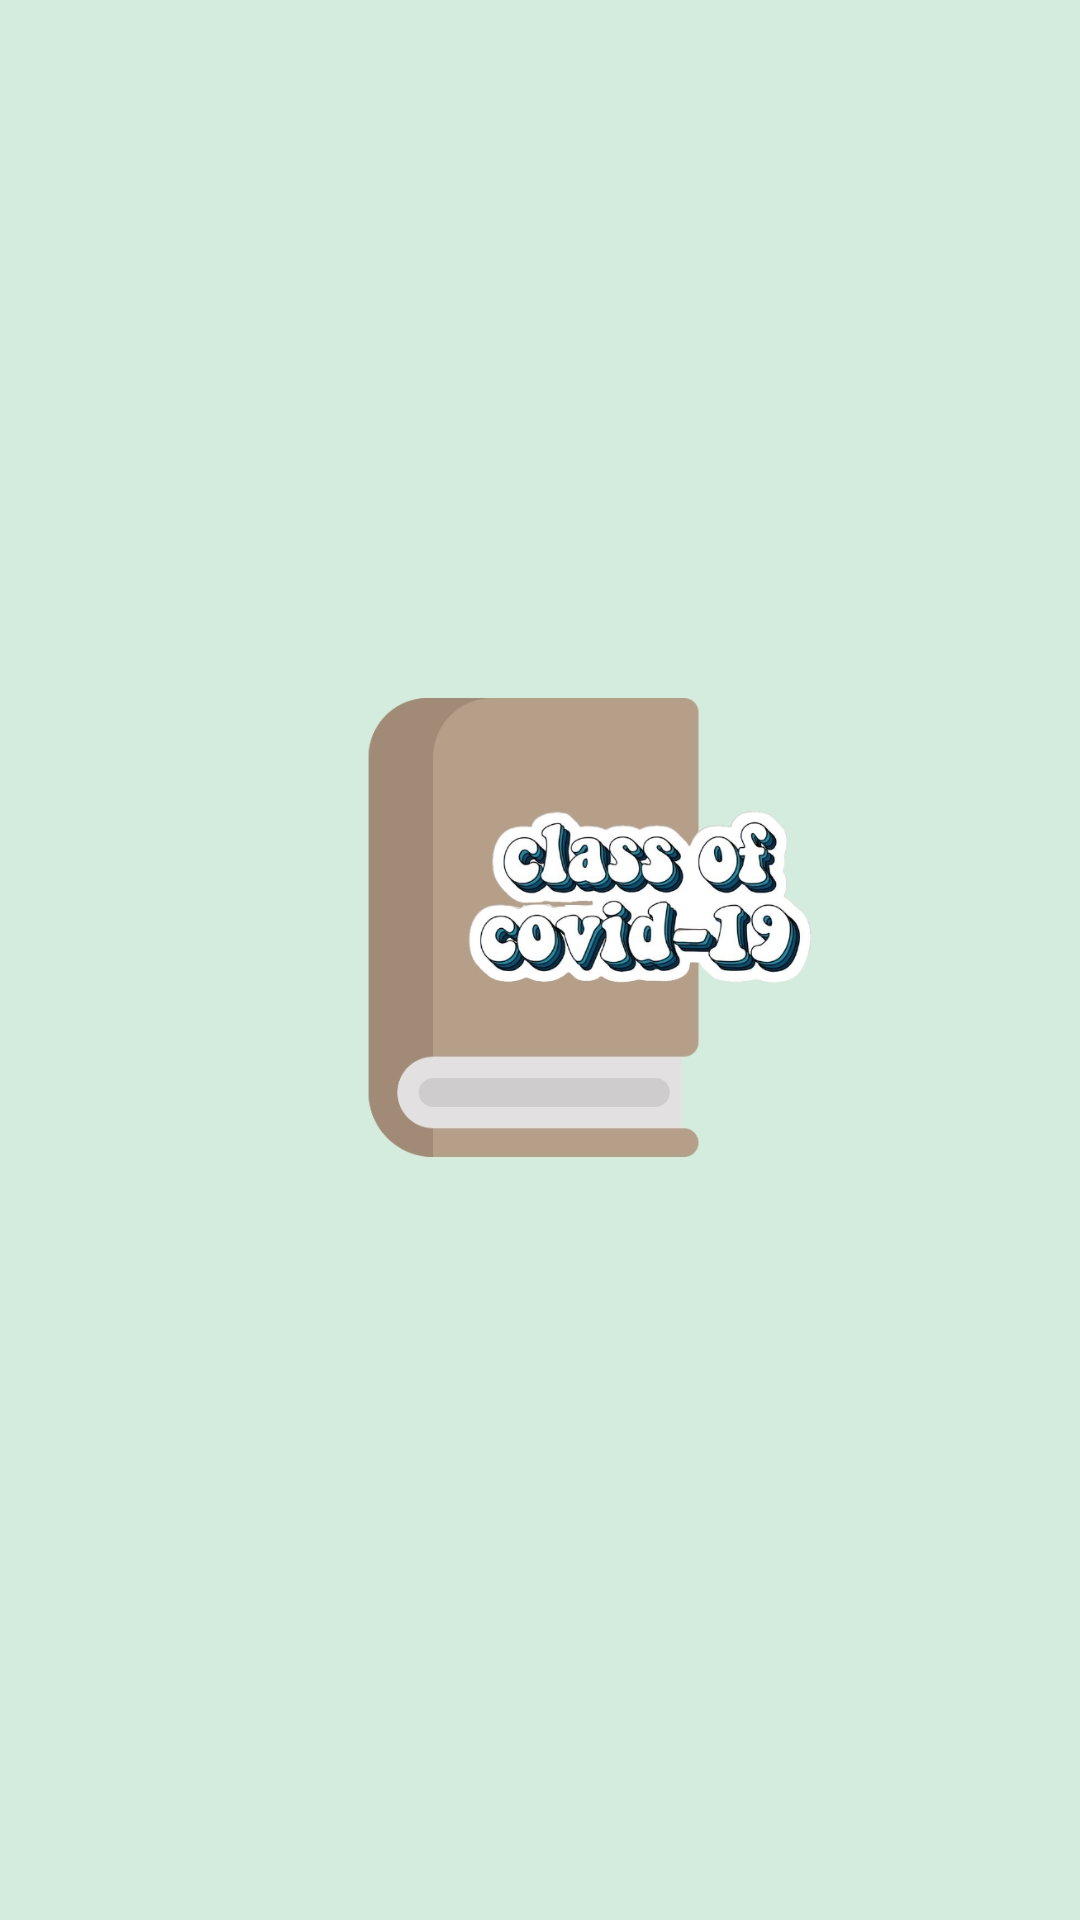

Here is an Android app screen rendered from its layout file. Give the layout XML and the strings, colors and styles it references.
<!-- AndroidManifest.xml: application theme Theme.MyClassroom -->
<!-- res/layout/activity_splashscreen.xml -->
<?xml version="1.0" encoding="utf-8"?>
<androidx.constraintlayout.widget.ConstraintLayout xmlns:android="http://schemas.android.com/apk/res/android"
    xmlns:app="http://schemas.android.com/apk/res-auto"
    xmlns:tools="http://schemas.android.com/tools"
    android:layout_width="match_parent"
    android:background="#d4ecdd"
    android:layout_height="match_parent"
    tools:context=".Splashscreen">
    <ImageView
        android:id="@+id/imageView"
        android:layout_width="match_parent"
        android:layout_height="match_parent"
        app:srcCompat="@drawable/covid19"
        android:padding="0dp"/>
</androidx.constraintlayout.widget.ConstraintLayout>
<!-- resources referenced by this layout -->
<resources>
  <!-- drawable covid19: jpg bitmap (drawable-v24, 79034 bytes) -->
  <style name="Theme.MyClassroom" parent="Theme.MaterialComponents.DayNight.DarkActionBar">
          
          <item name="colorPrimary">@color/colorPrimary</item>
          <item name="colorPrimaryDark">@color/colorPrimaryDark</item>
          <item name="colorAccent">@color/colorAccent</item>
      </style>
  <color name="colorPrimary">#345B63</color>
  <color name="colorPrimaryDark">#152D35</color>
  <color name="colorAccent">#93B5C6</color>
</resources>
